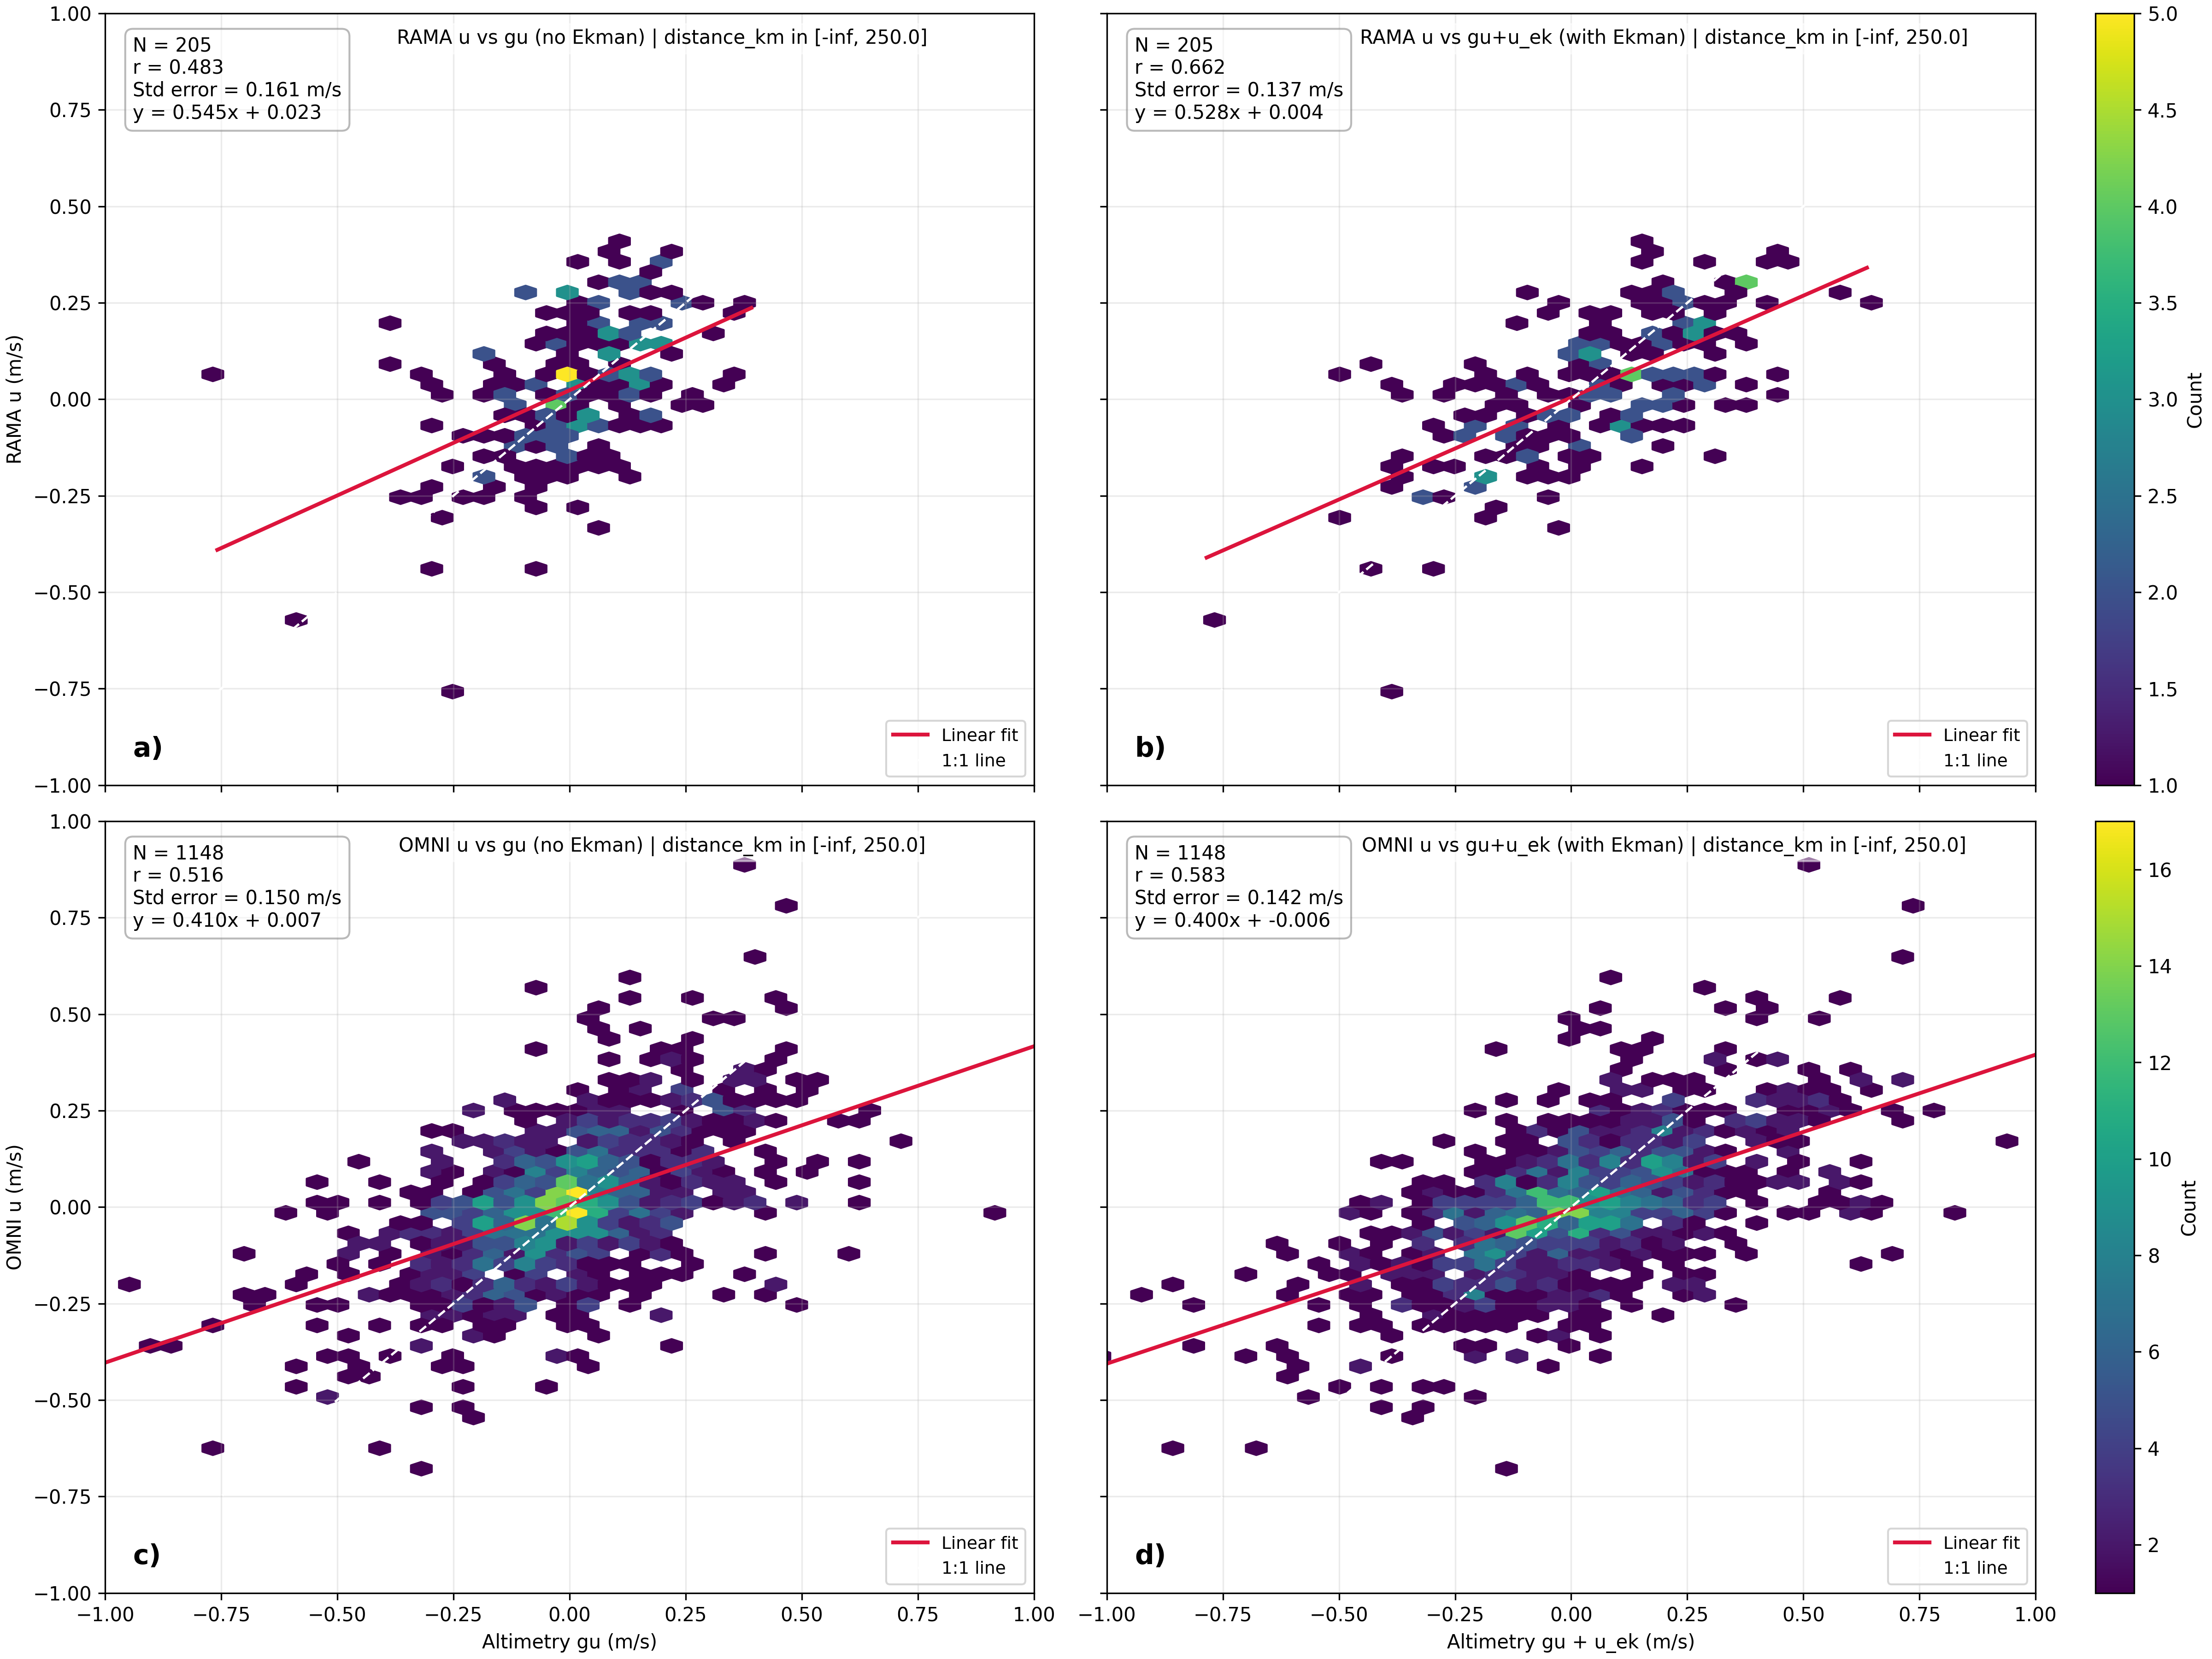

This figure's Python source:
import matplotlib.pyplot as plt
import numpy as np
import pandas as pd
from pathlib import Path
import sys
import os
from tools_xtrackm import ln_sf

# codex resume 019cd8ab-eee9-72e0-9952-b9e4a8bf1b11

RAMA_EK_CSV = "rama_guv_c_nearest_global_matches.ek.csv"
OMNI_EK_CSV = "omni_guv_c_nearest_global_matches.ek.csv"

OUT_PNG = "scatter_omniVSrama_uVSgu_ww_ek.png"
# get file name

script = Path(sys.argv[0])
png_file = script.with_suffix(".png")

MIN_DISTANCE_KM = None
MAX_DISTANCE_KM = 250.0


def load_xy(csv_path, y_col, with_ekman=False):
    df = pd.read_csv(csv_path)

    dist = df["distance_km"].to_numpy(dtype=float)
    keep = np.isfinite(dist)
    if MIN_DISTANCE_KM is not None:
        keep &= dist >= float(MIN_DISTANCE_KM)
    if MAX_DISTANCE_KM is not None:
        keep &= dist <= float(MAX_DISTANCE_KM)
    df = df.loc[keep].copy()

    x = df["gu"].to_numpy(dtype=float)
    if with_ekman:
        x = x + df["u_ek"].to_numpy(dtype=float)

    y = df[y_col].to_numpy(dtype=float)

    valid = np.isfinite(x) & np.isfinite(y)
    x = x[valid]
    y = y[valid]

    return x, y, len(df)


def add_panel(ax, x, y, title, ylabel, xlabel, extent=None, panel_label=None):
    if x.size < 3:
        ax.text(
            0.5,
            0.98,
            f"{title} (insufficient points)",
            transform=ax.transAxes,
            va="top",
            ha="center",
            fontsize=10,
            bbox=dict(boxstyle="round,pad=0.25", facecolor="black", alpha=0.5, edgecolor="gray"),
            color="white",
        )
        ax.set_xlabel(xlabel)
        ax.set_ylabel(ylabel)
        ax.grid(alpha=0.25)
        if panel_label:
            ax.text(
                0.03,
                0.03,
                panel_label,
                transform=ax.transAxes,
                va="bottom",
                ha="left",
                fontsize=14,
                fontweight="bold",
                color="black",
            )
        return None

    slope, intercept = np.polyfit(x, y, 1)
    yhat = slope * x + intercept
    r = np.corrcoef(x, y)[0, 1]
    stderr = np.sqrt(np.sum((y - yhat) ** 2) / (x.size - 2))

    hb = ax.hexbin(x, y, gridsize=55, cmap="viridis", mincnt=1, extent=extent)

    xs = np.linspace(np.nanmin(x), np.nanmax(x), 200)
    ax.plot(xs, slope * xs + intercept, color="crimson", linewidth=2.0, label="Linear fit")
    ax.plot(xs, xs, color="white", linestyle="--", linewidth=1.2, label="1:1 line")

    text = (
        f"N = {x.size}\n"
        f"r = {r:.3f}\n"
        f"Std error = {stderr:.3f} m/s\n"
        f"y = {slope:.3f}x + {intercept:.3f}"
    )
    ax.text(
        0.03,
        0.97,
        text,
        transform=ax.transAxes,
        va="top",
        ha="left",
        fontsize=10,
        bbox=dict(boxstyle="round,pad=0.4", facecolor="white", alpha=0.55, edgecolor="gray"),
        color="black",
    )

    ax.text(
        0.6,
        0.98,
        title,
        transform=ax.transAxes,
        va="top",
        ha="center",
        fontsize=10,
        bbox=dict(boxstyle="round,pad=0.25", facecolor="white", alpha=0.5, edgecolor="white"),
        color="black",
    )
    ax.set_xlabel(xlabel)
    ax.set_ylabel(ylabel)
    ax.grid(alpha=0.25)
    ax.legend(loc="lower right", fontsize=9)
    ax.set_ylim(-1, 1)
    ax.set_xlim(-1, 1)
    if panel_label:
        ax.text(
            0.03,
            0.03,
            panel_label,
            transform=ax.transAxes,
            va="bottom",
            ha="left",
            fontsize=14,
            fontweight="bold",
            color="black",
        )
    return hb


def main():
    min_lbl = MIN_DISTANCE_KM if MIN_DISTANCE_KM is not None else "-inf"
    max_lbl = MAX_DISTANCE_KM if MAX_DISTANCE_KM is not None else "+inf"
    x_label_no_ek = "Altimetry gu (m/s)"
    x_label_ek = "Altimetry gu + u_ek (m/s)"
    none = ""

    x_rama_no, y_rama_no, n_rama_no = load_xy(RAMA_EK_CSV, "rama_u", with_ekman=False)
    x_rama_ek, y_rama_ek, n_rama_ek = load_xy(RAMA_EK_CSV, "rama_u", with_ekman=True)
    x_omni_no, y_omni_no, n_omni_no = load_xy(OMNI_EK_CSV, "omni_u", with_ekman=False)
    x_omni_ek, y_omni_ek, n_omni_ek = load_xy(OMNI_EK_CSV, "omni_u", with_ekman=True)
    all_x = np.concatenate([x_rama_no, x_rama_ek, x_omni_no, x_omni_ek])
    all_y = np.concatenate([y_rama_no, y_rama_ek, y_omni_no, y_omni_ek])
    global_extent = (
        float(np.nanmin(all_x)),
        float(np.nanmax(all_x)),
        float(np.nanmin(all_y)),
        float(np.nanmax(all_y)),
    )

    fig, axs = plt.subplots(2, 2, figsize=(16, 12), sharex=True, sharey=True, constrained_layout=True)

    hb00 = add_panel(
        axs[0, 0],
        x_rama_no,
        y_rama_no,
        f"RAMA u vs gu (no Ekman) | distance_km in [{min_lbl}, {max_lbl}]",
        "RAMA u (m/s)",
        none,
        extent=global_extent,
        panel_label="a)",
    )
    hb01 = add_panel(
        axs[0, 1],
        x_rama_ek,
        y_rama_ek,
        f"RAMA u vs gu+u_ek (with Ekman) | distance_km in [{min_lbl}, {max_lbl}]",
        none,
        none,
        extent=global_extent,
        panel_label="b)",
    )
    hb10 = add_panel(
        axs[1, 0],
        x_omni_no,
        y_omni_no,
        f"OMNI u vs gu (no Ekman) | distance_km in [{min_lbl}, {max_lbl}]",
        "OMNI u (m/s)",
        x_label_no_ek,
        extent=global_extent,
        panel_label="c)",
    )
    hb11 = add_panel(
        axs[1, 1],
        x_omni_ek,
        y_omni_ek,
        f"OMNI u vs gu+u_ek (with Ekman) | distance_km in [{min_lbl}, {max_lbl}]",
        none,
        x_label_ek,
        extent=global_extent,
        panel_label="d)",
    )

    top_hbs = [hb for hb in [hb00, hb01] if hb is not None]
    if top_hbs:
        top_vmax = max(float(np.nanmax(hb.get_array())) for hb in top_hbs)
        for hb in top_hbs:
            hb.set_clim(1.0, top_vmax)
        cbar_top = fig.colorbar(top_hbs[0], ax=axs[0, :], location="right", fraction=0.03, pad=0.02)
        cbar_top.set_label("Count")

    bottom_hbs = [hb for hb in [hb10, hb11] if hb is not None]
    if bottom_hbs:
        bottom_vmax = max(float(np.nanmax(hb.get_array())) for hb in bottom_hbs)
        for hb in bottom_hbs:
            hb.set_clim(1.0, bottom_vmax)
        cbar_bottom = fig.colorbar(bottom_hbs[0], ax=axs[1, :], location="right", fraction=0.03, pad=0.02)
        cbar_bottom.set_label("Count")

    # fig.savefig(OUT_PNG, dpi=180)
    plt.savefig(f"{png_file}", dpi=300)
    plt.show()
    plt.close(fig)

    print(f"Rows after distance filter | RAMA no-ek: {n_rama_no}, RAMA ek: {n_rama_ek}")
    print(f"Rows after distance filter | OMNI no-ek: {n_omni_no}, OMNI ek: {n_omni_ek}")
    # print(f"Saved {OUT_PNG}")
    # link OUT_PNG to png_file
    # ln_sf(OUT_PNG, png_file)


if __name__ == "__main__":
    main()
